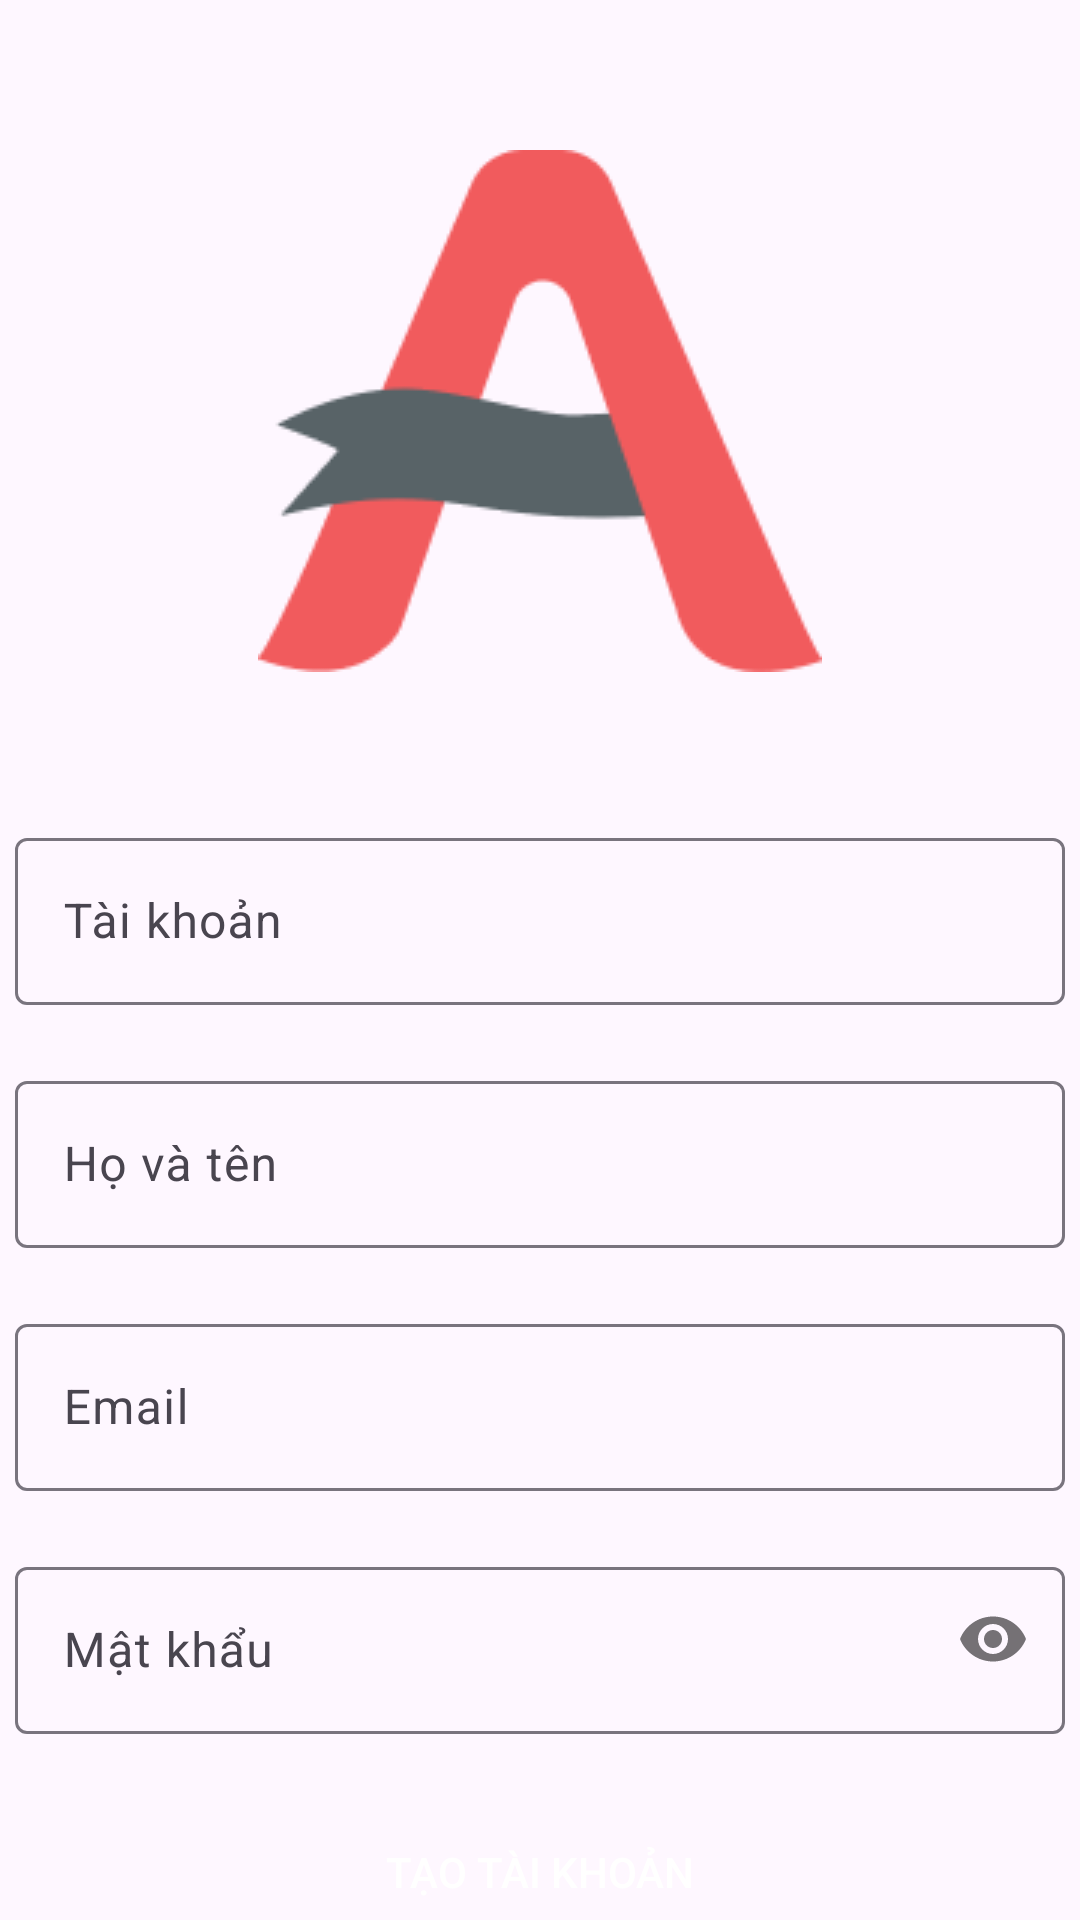

Layout XML and referenced resources for this Android screen:
<!-- AndroidManifest.xml: application theme Theme.DuAnMau_thanghtph31577 -->
<!-- res/layout/fragment_sign_up.xml -->
<?xml version="1.0" encoding="utf-8"?>
<LinearLayout xmlns:android="http://schemas.android.com/apk/res/android"
    xmlns:tools="http://schemas.android.com/tools"
    android:layout_width="match_parent"
    android:layout_height="match_parent"
    xmlns:app="http://schemas.android.com/apk/res-auto"
    tools:context=".fragment.login.LoginFragment"
    android:orientation="vertical">

    
    <ImageView
        android:layout_width="wrap_content"
        android:layout_height="wrap_content"
        android:src="@drawable/logo"
        android:layout_gravity="center"
        android:layout_marginTop="50dp"
        />




    <com.google.android.material.textfield.TextInputLayout
        android:id="@+id/til_userName"
        android:layout_marginTop="50dp"
        android:layout_gravity="center"
        android:layout_width="350dp"
        android:layout_height="wrap_content"
        app:endIconMode="clear_text"
        >

        <com.google.android.material.textfield.TextInputEditText
            android:id="@+id/ed_userName"
            android:layout_width="350dp"
            android:layout_height="wrap_content"
            android:layout_gravity="center"
            android:hint="Tài khoản" />
    </com.google.android.material.textfield.TextInputLayout>

    <com.google.android.material.textfield.TextInputLayout
        android:id="@+id/til_name"
        android:layout_gravity="center"
        android:layout_marginTop="20dp"
        android:layout_width="350dp"
        android:layout_height="wrap_content"
        app:endIconMode="clear_text"
        >

        <com.google.android.material.textfield.TextInputEditText
            android:id="@+id/ed_name"
            android:layout_width="350dp"
            android:layout_height="wrap_content"
            android:layout_gravity="center"
            android:hint="Họ và tên" />
    </com.google.android.material.textfield.TextInputLayout>

    <com.google.android.material.textfield.TextInputLayout
        android:id="@+id/til_email"
        android:layout_gravity="center"
        android:layout_marginTop="20dp"
        android:layout_width="350dp"
        android:layout_height="wrap_content"
        app:endIconMode="clear_text"
        >

        <com.google.android.material.textfield.TextInputEditText
            android:id="@+id/ed_email"
            android:layout_width="350dp"
            android:layout_height="wrap_content"
            android:layout_gravity="center"
            android:hint="Email" />
    </com.google.android.material.textfield.TextInputLayout>



    <com.google.android.material.textfield.TextInputLayout
        android:id="@+id/til_password"
        android:layout_marginTop="20dp"
        android:layout_gravity="center"
        android:layout_width="350dp"
        android:layout_height="wrap_content"
        app:passwordToggleEnabled="true"

        android:hint="Mật khẩu">

        <com.google.android.material.textfield.TextInputEditText
            android:id="@+id/ed_password"
            android:layout_width="350dp"
            android:layout_height="wrap_content"
            android:inputType="textPassword"
            android:layout_gravity="center" />
    </com.google.android.material.textfield.TextInputLayout>

    <androidx.appcompat.widget.AppCompatButton
        android:id="@+id/btn_signUp"
        android:layout_width="350dp"
        android:layout_marginTop="30dp"
        android:layout_gravity="center"
        android:layout_height="wrap_content"
        android:text="Tạo tài khoản"
        android:textColor="@color/white"
        android:background="@drawable/custom_button_red"
        />
    <TextView
        android:id="@+id/tv_dangNhap"
        android:layout_width="wrap_content"
        android:layout_height="wrap_content"
        android:text="Bạn đã có tài khoản? Đăng nhập ngay"
        android:textSize="16sp"
        android:layout_marginTop="20dp"
        android:textColor="#8E8E93"
        android:textStyle="bold"
        android:layout_gravity="center"
        />



</LinearLayout>
<!-- resources referenced by this layout -->
<resources>
  <color name="white">#FFFFFFFF</color>
  <!-- drawable logo: png bitmap (drawable, 6114 bytes) -->
  <style name="Theme.DuAnMau_thanghtph31577" parent="Base.Theme.DuAnMau_thanghtph31577" />
  <style name="Base.Theme.DuAnMau_thanghtph31577" parent="Theme.Material3.DayNight.NoActionBar">
          
          
      </style>
</resources>
